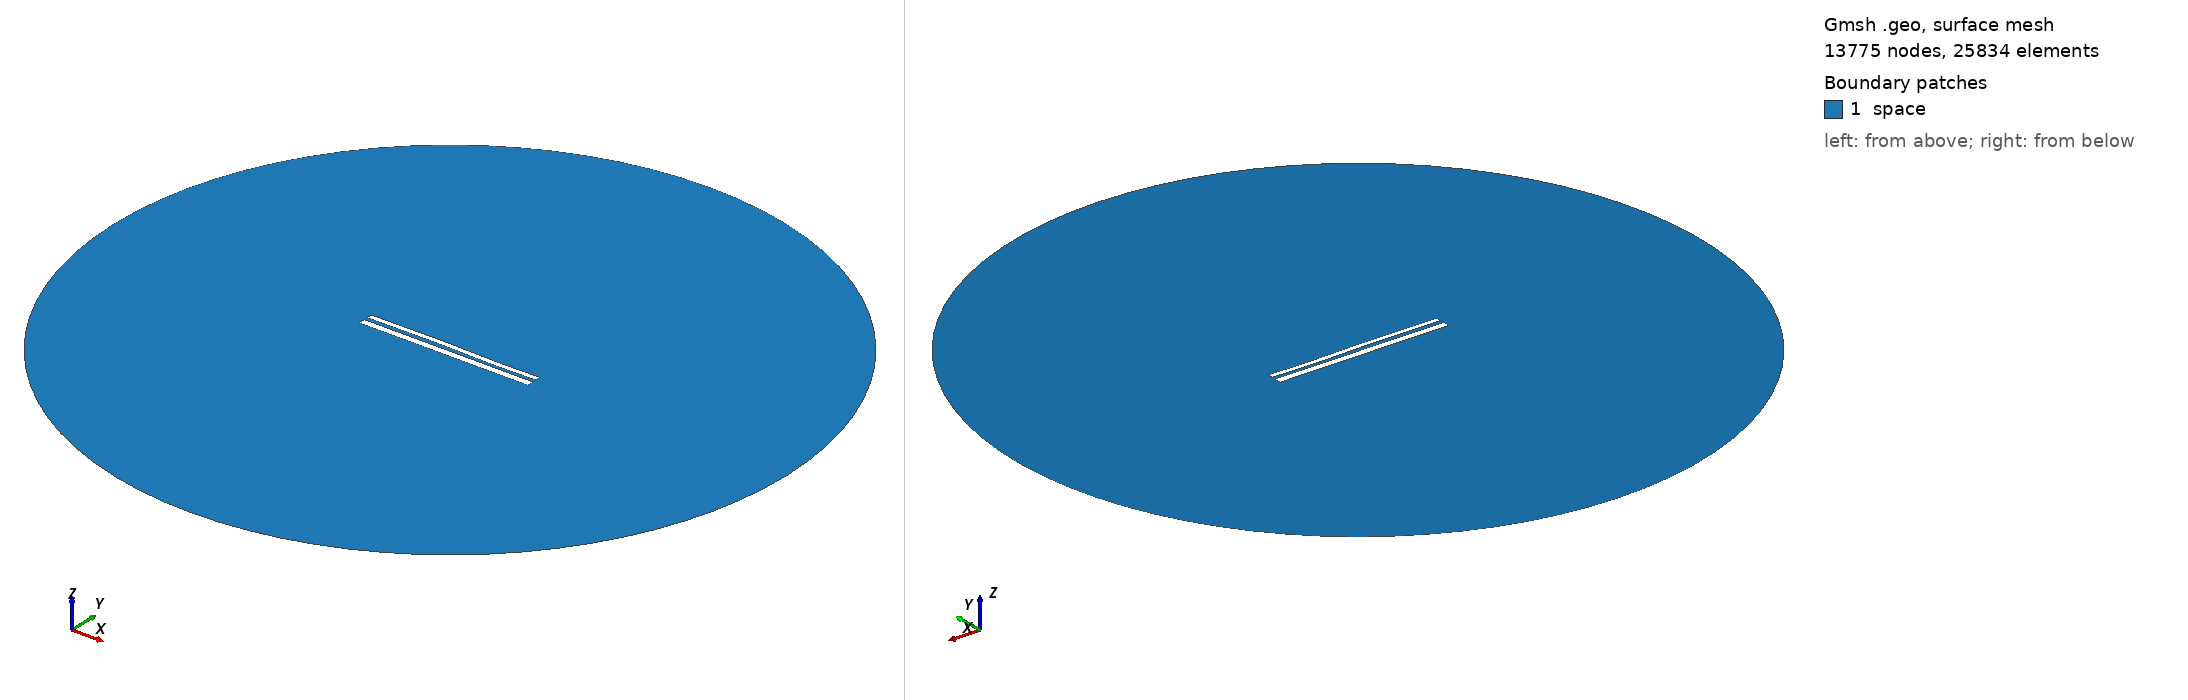

Gmsh geometry script, surface-meshed: 13775 nodes, 25834 surface elements. Boundary patches (legend numbers): 1 space. Left view from above one corner, right view from below the opposite corner. Legend entries are the model's physical surfaces. The drawing asked Gmsh for element sizes between 1% and 20% of the model's largest extent; the script's own settings can give other sizes.

=== 10722.geo (drawn) ===
//---------------------------------------
// Geometry kernel
//---------------------------------------

SetFactory("OpenCASCADE");



//---------------------------------------
// Parameters of the geometry
//---------------------------------------

// Overetch of the upper plate
overetch = 0.375;

// Distance between the plates
distance = 2.0;

// Discretization over the x axis (for the deformation)
nx = 50; 

// Length of the plate
L = 100 - overetch; 

// Number of modes
n = 4; 

// 1st mode coefficient
coeff(1) = -0.15;
beta(1) = 0.596864 * 3.1415926535 / L;

// 2nd mode coefficient
coeff(2) = 0.07499999999999998;
beta(2) = 1.49418 * 3.1415926535 / L;

// 3rd mode coefficient
coeff(3) = 0.15;
beta(3) = 2.50025 * 3.1415926535 / L;

// 4th mode coefficient
coeff(4) = -0.075;
beta(4) = 3.49999 * 3.1415926535 / L;



//---------------------------------------
// Upper plate (deformed rectangle)
//---------------------------------------

// Coordiantes of the upper plate
xmin = -50;
xmax = 50 - overetch;

// Height of the upper plate
yheight = 4 - 2 * overetch;

// Indexes of the points
UpperID[] = {};
LowerID[] = {};
LeftID[] = {};
RightID[] = {};

// Point index
p = 1;

// Horizontal edges
For i In {1:nx}
    x = xmin + (i-1)*(xmax - xmin)/(nx-1);

    y_bottom = distance / 2 + overetch;
    For j In {1:n}
        C = (Cosh(beta(j)*L) + Cos(beta(j)*L)) / (Sinh(beta(j)*L) + Sin(beta(j)*L));
        y_bottom  = y_bottom + coeff(j) * (Cosh(beta(j)*(x+50)) - Cos(beta(j)*(x+50)) - C * (Sinh(beta(j)*(x+50)) - Sin(beta(j)*(x+50))));
    EndFor

    y_top = y_bottom + yheight;

    Point(p) = {x, y_top, 0, 1.0};
    UpperID[i] = p;
    p = p + 1;

    Point(p) = {x, y_bottom, 0, 1.0};
    LowerID[i] = p;
    p = p + 1;
EndFor

// Create point lists
UpperPts[] = {}; LowerPts[] = {};
For i In {1:nx}
  UpperPts[] += {UpperID[i]};
  LowerPts[] += {LowerID[i]};
EndFor

// Build splines
Spline(1) = {UpperPts[]};
Spline(2) = {LowerPts[]};
Line(3) = {LowerPts[nx-1], UpperPts[nx-1]};
Line(4) = {LowerPts[0], UpperPts[0]};

// Build the plane surface
Curve Loop(1) = {2, 3, -1, -4};
Plane Surface(1) = {1};



//---------------------------------------
// Lower plate (rectangle)
//---------------------------------------

// Vertices
Point(1001) = {-50, -1, 0, 1.0};
Point(1002) = { 50, -1, 0, 1.0};
Point(1003) = { 50,  -5, 0, 1.0};
Point(1004) = {-50,  -5, 0, 1.0};

// Edges
Line(5) = {1001, 1002};
Line(6) = {1002, 1003};
Line(7) = {1003, 1004};
Line(8) = {1004, 1001};

// Plane surface
Line Loop(2) = {5, 6, 7, 8};
Plane Surface(2) = {2}; 



//---------------------------------------
// Outer (fictious) boundary
//---------------------------------------

// Points
Point(1005) = {0, 0, 0};       // Center
Point(1006) = {200, 0, 0};     // Start point
Point(1007) = {0, 200, 0};     // 90 degrees
Point(1008) = {-200, 0, 0};    // 180 degrees
Point(1009) = {0, -200, 0};    // 270 degrees

// Circle arcs (each needs start, center, end)
Circle(9) = {1006, 1005, 1007};
Circle(10) = {1007, 1005, 1008};
Circle(11) = {1008, 1005, 1009};
Circle(12) = {1009, 1005, 1006};

// Plane surface for the entire domain
Curve Loop(3) = {9, 10, 11, 12};
Surface(3) = {3};

// Subtract the plates from the whole domain to obtain the actual domain where we want to solve the equations
BooleanDifference{ Surface{3}; Delete; }{ Surface{1}; Surface{2}; Delete; }




//---------------------------------------
// Transfinite Lines/Curves
//---------------------------------------

// Set the number of points on the boundaries
r = 7;

// Plates
Transfinite Curve {1, 2} = 50*r Using Progression 1;
Transfinite Curve {3, 4} = 2*r Using Progression 1;
Transfinite Line {5, 7} = 50*r Using Progression 1;
Transfinite Line {6, 8} = 2*r Using Progression 1;

// Outer boundary
Transfinite Line {9, 10, 11, 12} = 20 Using Progression 1;



//---------------------------------------
// Physical groups
//---------------------------------------                

// Physical curves (boundaries)
Physical Line("force_segment", 10) = {2};
Physical Line("upper_plate", 11) = {1, 3, 4};
Physical Line("lower_plate", 12) = {5, 6, 7, 8};
Physical Line("boundary", 20) = {9, 10, 11, 12};

// Physical Surfaces
Physical Surface("space", 30) = {3};



//---------------------------------------
// 6. Generate the Mesh
//---------------------------------------

// 2D mesh generation
Mesh 2;
